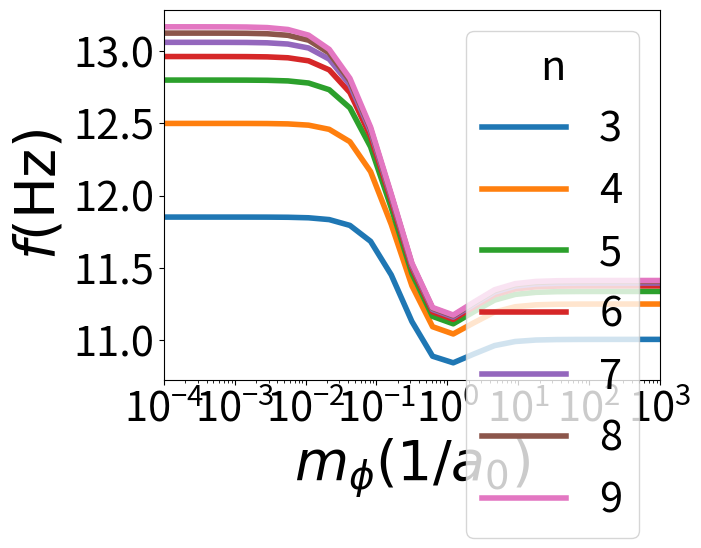

The script that saved this image:
from __future__ import division
from sympy import var
from sympy import Symbol, integrate, pi, oo, sin, exp
from sympy.physics.hydrogen import R_nl
import numpy
import matplotlib.pyplot as pyplot

r=Symbol("r", real=True, positive=True)

pyplot.figure()

#m_boson = 10.2388
#C= 0.00031289
#m_boson = 100054
#C= 18212.5   #from 1s to 2p


m_value = numpy.array([1.00000000*10**-4 ,  1.95734178*10**-4  , 3.83118685*10**-4 ,  7.49894209*10**-4,
   1.46779927*10**-3   ,2.87298483*10**-3   ,5.62341325*10**-3   ,1.10069417*10**-2,
   2.15443469*10**-2   ,4.21696503*10**-2   ,8.25404185*10**-2   ,1.61559810*10**-1,
   3.16227766*10**-1  , 6.18965819*10**-1  , 1.21152766*10**0  , 2.37137371*10**0,
   4.64158883*10**0 ,  9.08517576*10**0 ,  1.77827941*10**1 ,  3.48070059*10**1,
   6.81292069*10**1,   1.33352143*10**2,   2.61015722*10**2,   5.10896977*10**2,
   1.00000000*10**3])


 
C_value=numpy.array([     2.54649943*10**-14, 2.54649964*10**-14, 2.54650047*10**-14,2.54650364*10**-14,
 2.54651574*10**-14, 2.54656189*10**-14, 2.54673707*10**-14, 2.54739644*10**-14, 2.54983843*10**-14, 2.55862113*10**-14,
 2.58866745*10**-14,  2.68391539*10**-14, 2.95814615*10**-14, 3.68060397*10**-14,
5.50882499*10**-14, 1.02887682*10**-13,  2.39332274*10**-13, 6.69232893*10**-13,  2.13431465*10**-12,
7.39139819*10**-12, 2.68358504*10**-11, 9.99682138*10**-11, 3.77484266*10**-10, 1.43547857*10**-9, 5.47863211*10**-9
])


h= 6.626070040*10**-34 #plancks constant, 
k= 27.21138602 #ev in one Hartree
e= 1.6021766208*10**-19 #electronic charge

def constraint_compare(n, masses, Cop):
    #this is what would be in the integral (i,e differents to integrate)
    data_1, data_2 =numpy.zeros(len(masses)),numpy.zeros(len(masses))
    for i in range(len(masses)):
        m_boson=masses[i]
        C=Cop[i]
        data_1[i] = C*integrate((exp(-m_boson*r)/((4*pi*r))*(R_nl(1,0,r,1))**2)*r**2, (r,0,oo))
        data_2[i] = C*integrate((exp(-m_boson*r)/((4*pi*r))*(R_nl(n,0,r,1))**2)*r**2, (r,0,oo))
    y = numpy.subtract(data_1, data_2)
    pyplot.plot(masses, ((y*e*k)/h), label=str(n), linestyle='-', linewidth=4.0)
    leg = pyplot.legend(title='n', numpoints=1, loc= 1, fontsize=30)
    pyplot.setp(leg.get_title(),fontsize=30)

constraint_compare(3, m_value, C_value)
constraint_compare(4, m_value, C_value)
constraint_compare(5, m_value, C_value)
constraint_compare(6, m_value, C_value)
constraint_compare(7, m_value, C_value)
constraint_compare(8, m_value, C_value)
constraint_compare(9, m_value, C_value)



pyplot.xlabel('$m_\phi (1/a_\mathrm{0})$', fontsize=40)
pyplot.ylabel('$f (\mathrm{Hz})$', fontsize=40)
pyplot.xlim(10**-4,10**3)
pyplot.xscale('log')
pyplot.xticks(fontsize=30)
pyplot.yticks(fontsize=30)
#pyplot.rc('xtick', labelsize=30)
#pyplot.rc('ytick', labelsize=30)
pyplot.show()
